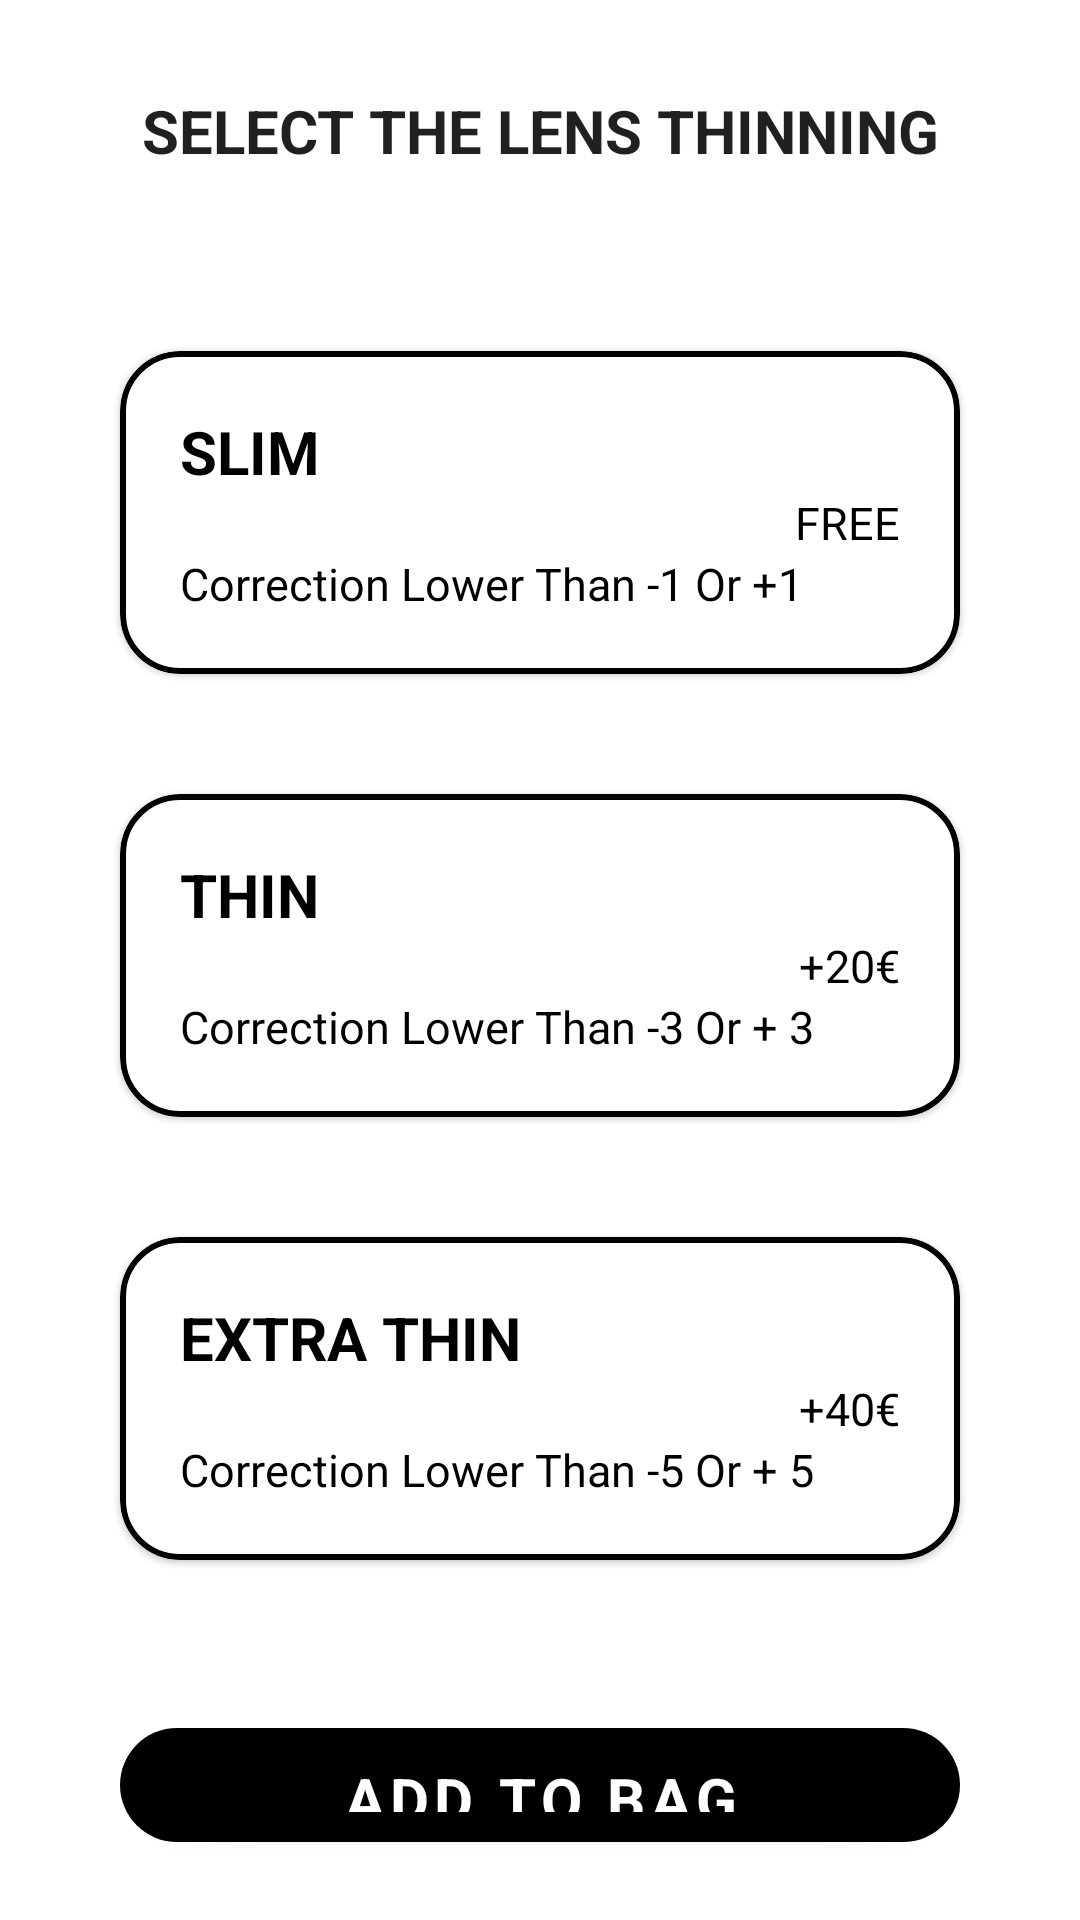

Android layout source for this screen:
<!-- AndroidManifest.xml: application theme Theme.TheLightProjekt -->
<!-- res/layout/fragment_thinning.xml -->
<?xml version="1.0" encoding="utf-8"?>
<LinearLayout xmlns:android="http://schemas.android.com/apk/res/android"
    xmlns:tools="http://schemas.android.com/tools"
    android:layout_width="match_parent"
    android:layout_height="match_parent"
    xmlns:app="http://schemas.android.com/apk/res-auto"
    tools:context=".view.ShopFragment"
    android:orientation="vertical">

    <TextView
        android:layout_width="match_parent"
        android:layout_height="wrap_content"
        android:text="@string/text_select_thinning"
        android:textFontWeight="700"
        android:textSize="20sp"
        android:textColor="@color/beautyBlack"
        android:gravity="center_horizontal"
        android:layout_marginBottom="40dp"
        android:layout_marginTop="30dp"
        android:paddingHorizontal="40dp"/>

    <com.google.android.material.card.MaterialCardView
        android:id="@+id/slim_thining_card"
        android:layout_width="match_parent"
        android:layout_height="wrap_content"
        android:checkable="true"
        app:cardForegroundColor="@null"
        app:checkedIconTint="@color/blue"
        android:layout_marginHorizontal="40dp"
        app:strokeColor="@color/black"
        app:strokeWidth="2dp"
        app:cardCornerRadius="20dp"
        android:layout_marginVertical="20dp">

        <LinearLayout
            android:layout_width="match_parent"
            android:layout_height="wrap_content"
            android:orientation="vertical"
            android:padding="20dp">


            <TextView
                android:layout_width="wrap_content"
                android:layout_height="wrap_content"
                android:textSize="20sp"
                android:textStyle="bold"
                android:textColor="@color/black"
                android:text="@string/Slim"
                />

            <TextView
                android:id="@+id/adapter_address_country"
                android:layout_width="wrap_content"
                android:layout_height="wrap_content"
                android:layout_gravity="end|center_vertical"
                android:text="FREE"
                android:textColor="@color/black"
                android:textSize="15sp"
                android:textStyle="normal" />

            <TextView
                android:id="@+id/adapter_address_name"
                android:layout_width="wrap_content"
                android:layout_height="wrap_content"
                android:textSize="15sp"
                android:textStyle="normal"
                android:textColor="@color/black"
                android:text="@string/text_slim"
                />

        </LinearLayout>




    </com.google.android.material.card.MaterialCardView>

    <com.google.android.material.card.MaterialCardView
        android:id="@+id/thin_thining_card"
        android:layout_width="match_parent"
        android:layout_height="wrap_content"
        android:checkable="true"
        app:cardForegroundColor="@null"
        app:checkedIconTint="@color/blue"
        android:layout_marginHorizontal="40dp"
        app:strokeColor="@color/black"
        app:strokeWidth="2dp"
        app:cardCornerRadius="20dp"
        android:layout_marginVertical="20dp">

        <LinearLayout
            android:layout_width="match_parent"
            android:layout_height="wrap_content"
            android:orientation="vertical"
            android:padding="20dp">


            <TextView
                android:layout_width="wrap_content"
                android:layout_height="wrap_content"
                android:textSize="20sp"
                android:textStyle="bold"
                android:textColor="@color/black"
                android:text="@string/thin"
                />

            <TextView
                android:layout_width="wrap_content"
                android:layout_height="wrap_content"
                android:layout_gravity="end|center_vertical"
                android:text="+20€"
                android:textColor="@color/black"
                android:textSize="15sp"
                android:textStyle="normal" />

            <TextView
                android:layout_width="wrap_content"
                android:layout_height="wrap_content"
                android:textSize="15sp"
                android:textStyle="normal"
                android:textColor="@color/black"
                android:text="@string/text_thin"
                />

        </LinearLayout>




    </com.google.android.material.card.MaterialCardView>

    <com.google.android.material.card.MaterialCardView
        android:id="@+id/extra_thin_thining_card"
        android:layout_width="match_parent"
        android:layout_height="wrap_content"
        android:checkable="true"
        app:cardForegroundColor="@null"
        app:checkedIconTint="@color/blue"
        android:layout_marginHorizontal="40dp"
        app:strokeColor="@color/black"
        app:strokeWidth="2dp"
        app:cardCornerRadius="20dp"
        android:layout_marginVertical="20dp">

        <LinearLayout
            android:layout_width="match_parent"
            android:layout_height="wrap_content"
            android:orientation="vertical"
            android:padding="20dp">


            <TextView
                android:layout_width="wrap_content"
                android:layout_height="wrap_content"
                android:textSize="20sp"
                android:textStyle="bold"
                android:textColor="@color/black"
                android:text="@string/extra_thin"
                />

            <TextView
                android:layout_width="wrap_content"
                android:layout_height="wrap_content"
                android:layout_gravity="end|center_vertical"
                android:text="+40€"
                android:textColor="@color/black"
                android:textSize="15sp"
                android:textStyle="normal" />

            <TextView
                android:layout_width="wrap_content"
                android:layout_height="wrap_content"
                android:textSize="15sp"
                android:textStyle="normal"
                android:textColor="@color/black"
                android:text="@string/text_extra_thin"
                />

        </LinearLayout>




    </com.google.android.material.card.MaterialCardView>

    <com.google.android.material.button.MaterialButton
        android:layout_width ="match_parent"
        android:layout_height="wrap_content"
        android:layout_marginHorizontal="40dp"
        android:layout_marginTop="30dp"
        android:layout_gravity="center"
        app:cornerRadius="20dp"
        android:textFontWeight="700"
        android:textSize="20dp"
        android:paddingVertical="10dp"
        android:layout_marginBottom="20dp"
        android:text="@string/text_add_to_bag"
        />


</LinearLayout>
<!-- resources referenced by this layout -->
<resources>
  <color name="beautyBlack">#221F20</color>
  <color name="black">#FF000000</color>
  <color name="blue">#2C72DB</color>
  <string name="Slim">SLIM</string>
  <string name="extra_thin">EXTRA THIN</string>
  <string name="text_add_to_bag">ADD TO BAG</string>
  <string name="text_extra_thin">Correction Lower Than -5 Or + 5</string>
  <string name="text_select_thinning">SELECT THE LENS THINNING</string>
  <string name="text_slim">Correction Lower Than -1 Or +1</string>
  <string name="text_thin">Correction Lower Than -3 Or + 3</string>
  <string name="thin">THIN</string>
  <style name="Theme.TheLightProjekt" parent="Theme.MaterialComponents.DayNight.NoActionBar">
          
          <item name="colorPrimary">@color/black</item>
          <item name="colorPrimaryVariant">@color/black</item>
          <item name="colorOnPrimary">@color/white</item>
          
          <item name="colorSecondary">@color/white</item>
          <item name="colorSecondaryVariant">@color/white</item>
          <item name="colorOnSecondary">@color/white</item>
          
          <item name="android:statusBarColor">@color/black</item>
          <item name="fontFamily">@font/inter</item>
          
      </style>
  <color name="white">#FFFFFFFF</color>
</resources>
